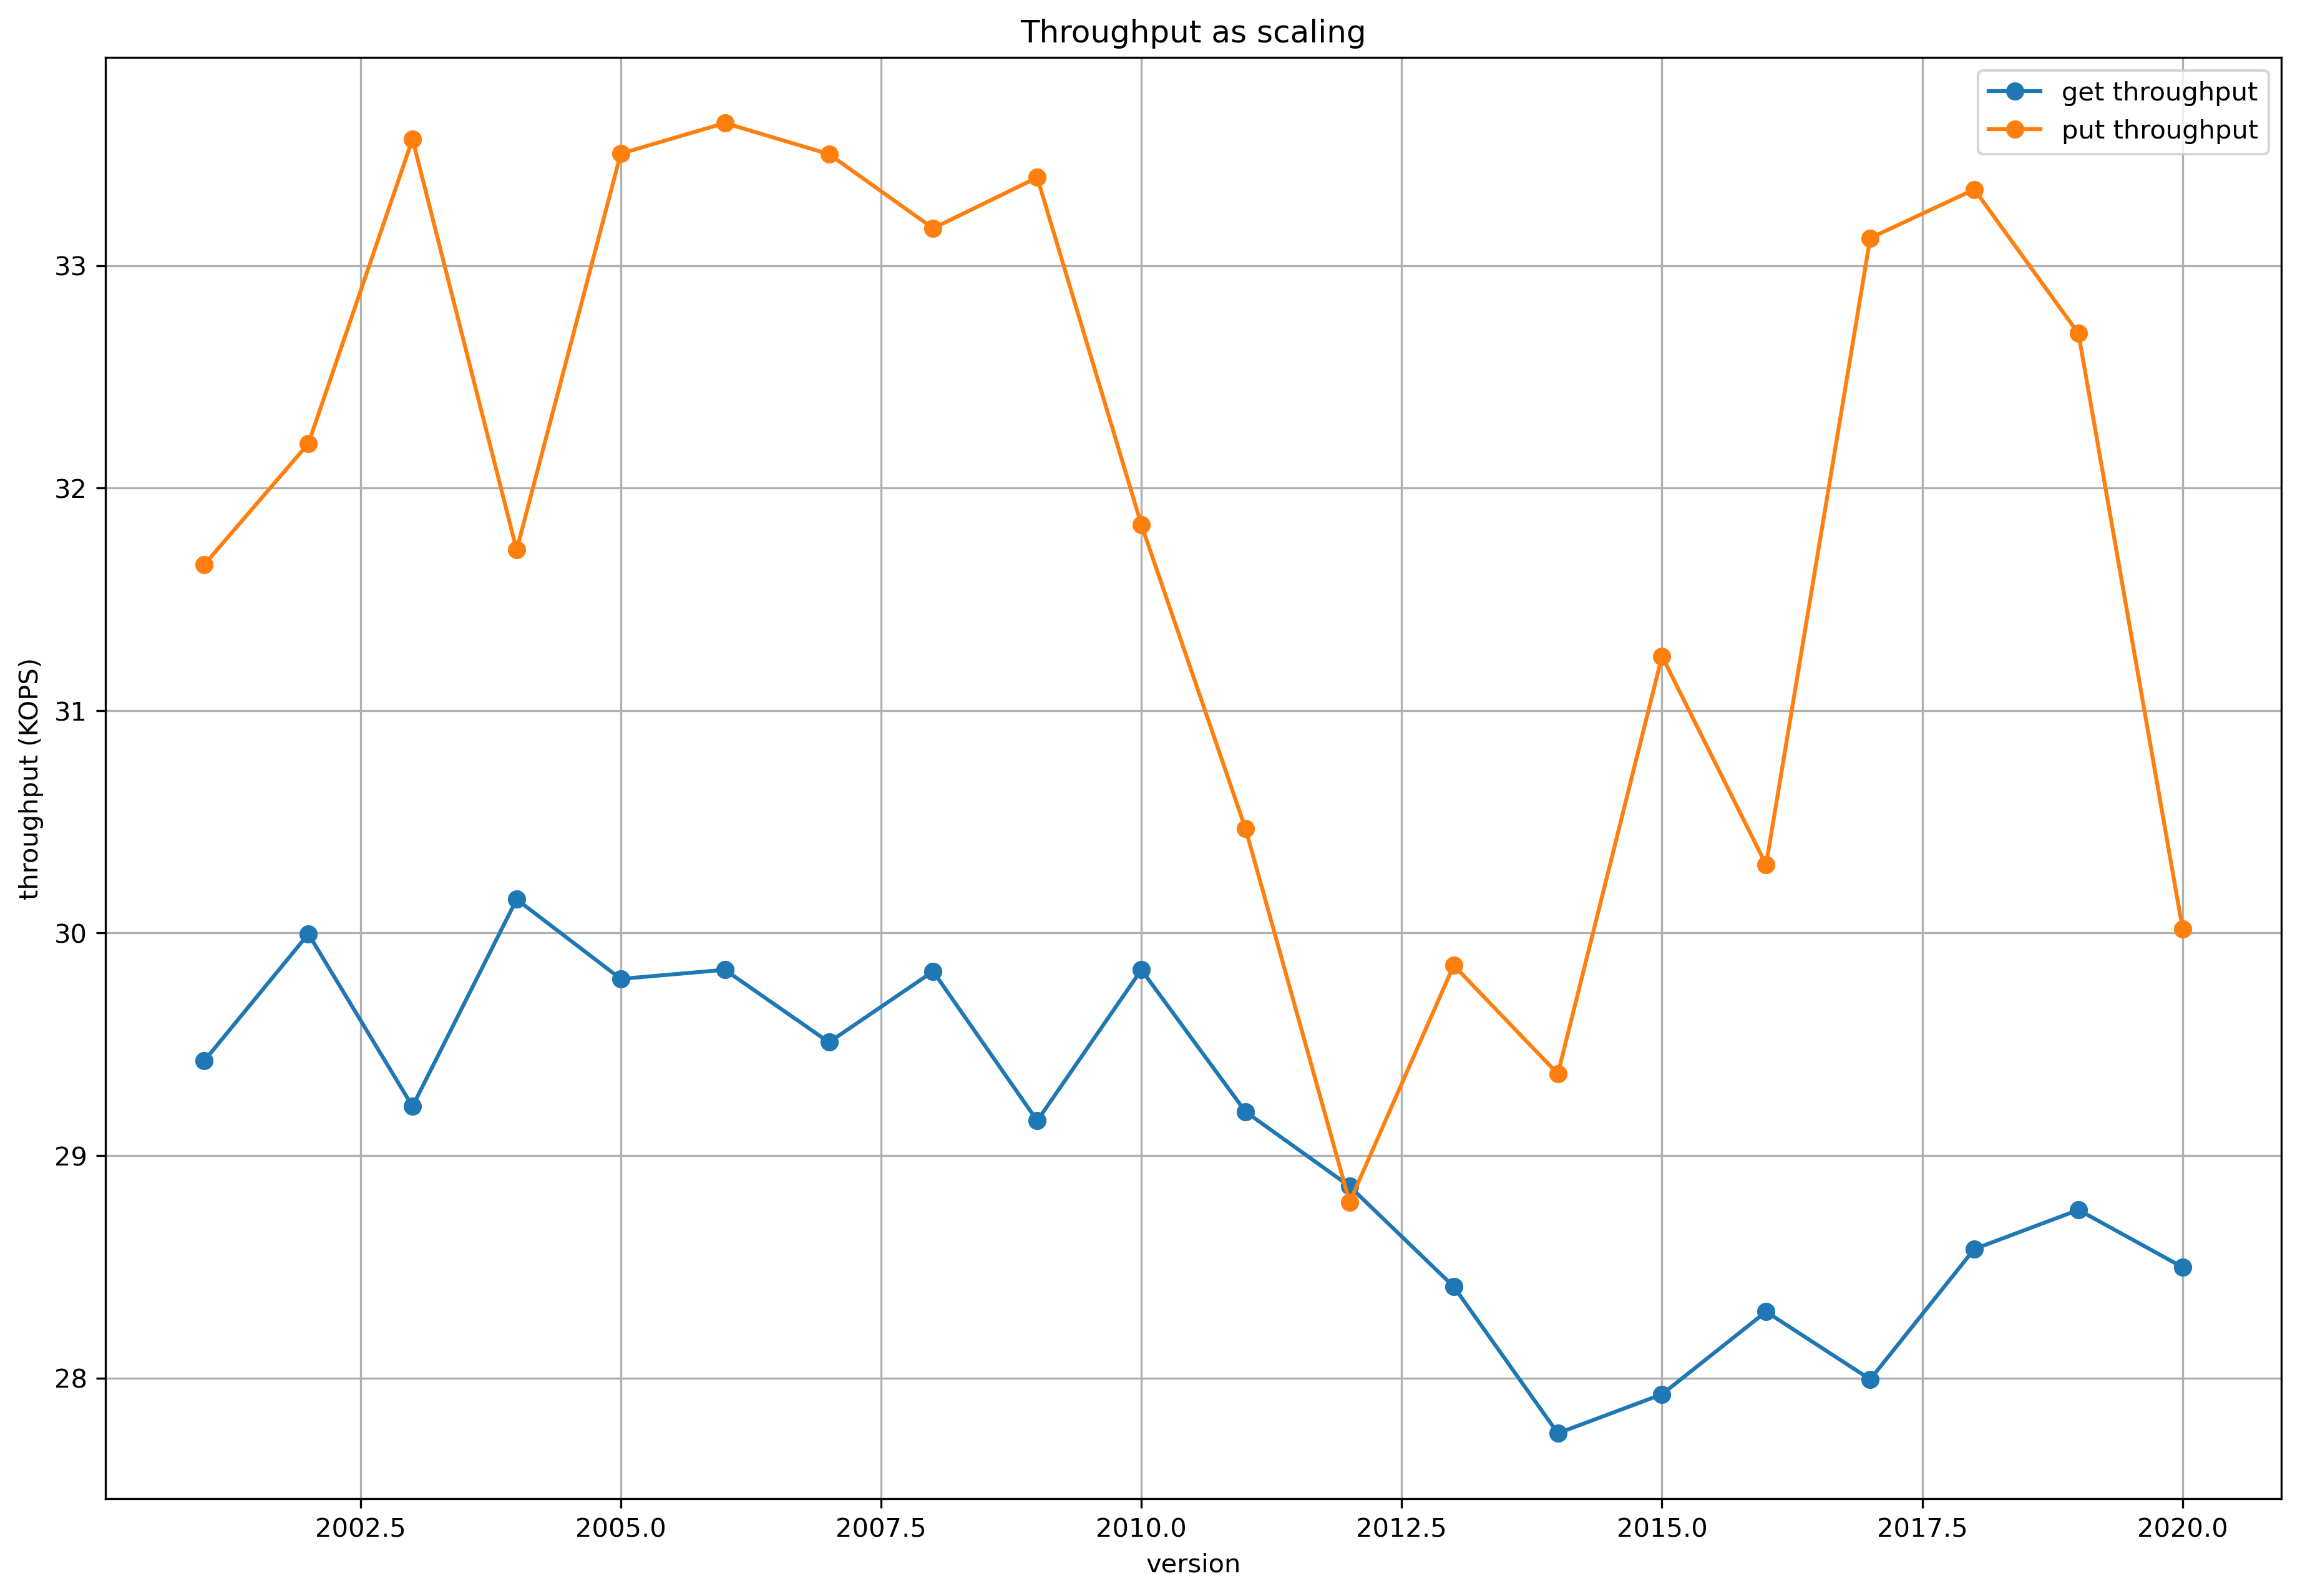

The file beside this chart, header and first rows:
version, get_latency, put_latency, get_throughput, put_throughput
2001, 0.01699, 0.0158, 29426, 31656
2002, 0.01667, 0.01553, 29996, 32200
2003, 0.01711, 0.0149, 29221, 33568
2004, 0.01658, 0.01576, 30151, 31722
2005, 0.01678, 0.01492, 29794, 33503
2006, 0.01676, 0.01486, 29835, 33641
2007, 0.01694, 0.01493, 29509, 33501
2008, 0.01676, 0.01507, 29828, 33168
2009, 0.01715, 0.01497, 29156, 33396
2010, 0.01676, 0.01571, 29835, 31835
2011, 0.01713, 0.01641, 29197, 30469
2012, 0.01732, 0.01737, 28862, 28790
2013, 0.0176, 0.01675, 28411, 29854
2014, 0.01802, 0.01703, 27752, 29367
2015, 0.0179, 0.016, 27927, 31244
2016, 0.01767, 0.0165, 28298, 30307
2017, 0.01786, 0.0151, 27994, 33124
2018, 0.0175, 0.015, 28580, 33342
2019, 0.01739, 0.01529, 28756, 32695
2020, 0.01755, 0.01666, 28498, 30019
